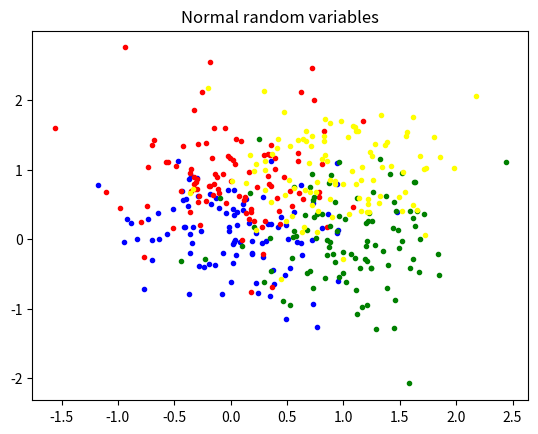
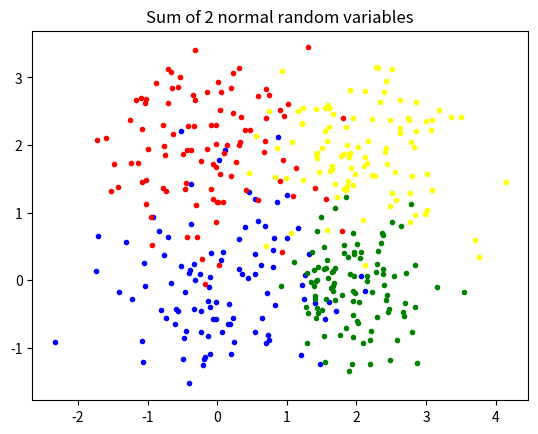
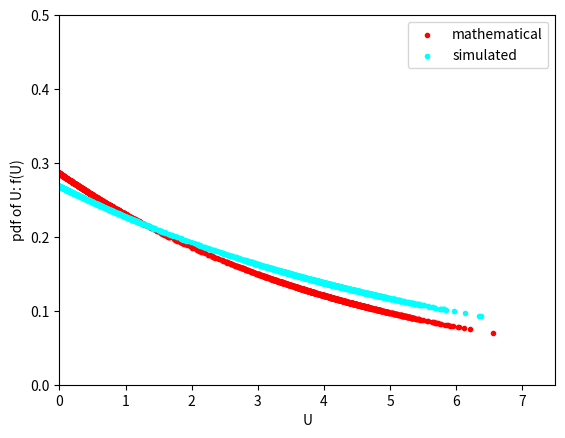
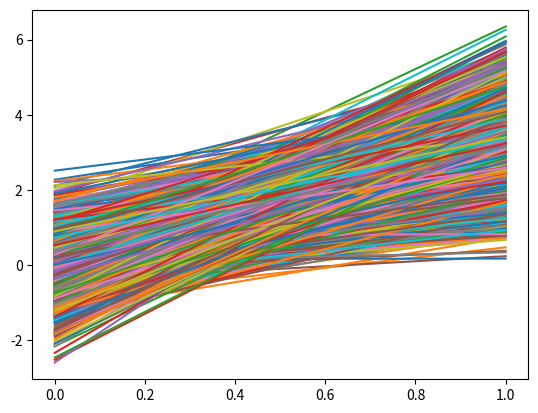

These charts were generated, in order, by the following Python code:
# -*- coding: utf-8 -*-
"""Gaussian.ipynb

Automatically generated by Colaboratory.

Original file is located at
    https://colab.research.google.com/<link-removed>
"""

import pandas as pd
import matplotlib.pyplot as plt
import numpy as np
import math
from collections import Counter

cov1 = [[0.3, 0], [0, 0.3]]

#Normal Random variables Generation on 4 corners of unit square
x1,y1 = np.random.multivariate_normal((0,0), cov1,100).T
plt.figure(1)
plt.title("Normal random variables")
plt.plot(x1, y1, '.',color='blue',label='data1')

x2, y2 = np.random.multivariate_normal((0,1), cov1,100).T

plt.plot(x2, y2, '.',color='red',label='data2')



x3, y3 = np.random.multivariate_normal((1,0), cov1,100).T
plt.plot(x3, y3, '.',color='green',label='data3')


x4, y4 = np.random.multivariate_normal((1,1), cov1,100).T
plt.plot(x4, y4, '.',color='yellow',label='data4')


#To prove sum of normal random variables is also gaussian
#cov2=cov1+cov1 #Since random variables x and y are independent
cov2=[[0.6, 0], [0, 0.6]]

xs1, ys1 = np.random.multivariate_normal((0,0), cov2, 100).T
plt.figure(2)
plt.title("Sum of 2 normal random variables")
plt.plot(xs1, ys1, '.',color='blue',label='data1')

xs2, ys2 = np.random.multivariate_normal((0,2), cov2, 100).T

plt.plot(xs2, ys2, '.',color='red',label='data2')



xs3, ys3 = np.random.multivariate_normal((2,0), cov1, 100).T
plt.plot(xs3, ys3, '.',color='green',label='data3')


xs4, ys4 = np.random.multivariate_normal((2,2), cov2, 100).T
plt.plot(xs4, ys4, '.',color='yellow',label='data4')
sample_size= 1000

mu1, sigma1= 1, 1
mu2, sigma2= 2, 2
combined_mu= mu1 + mu2
combined_var= sigma1*2 + sigma2*2
combined_sigma= math.sqrt(combined_var)

#Simulations using Gaussian R.V:
sample_X=np.random.multivariate_normal((0,2), cov1,1000).T
sample_Y=np.random.multivariate_normal((0,2), cov1,1000).T

#sample_X= np.random.normal(mu1,sigma1, sample_size)
#sample_Y= np.random.normal(mu2, sigma2, sample_size)

#finding individual mean and variances:
mean_X = np.mean(sample_X)
var_X = np.var(sample_X)
mean_Y = np.mean(sample_Y)
var_Y = np.var(sample_Y)
mean_added = mean_X+mean_Y
var_added = var_X+var_Y
sd = np.sqrt(var_added)
plt.figure(4)
plt.plot(sample_X,label='sample random variables')
sample_U=np.random.multivariate_normal((0,4), cov2,1000).T
plt.plot(sample_U,label='summed random variables')
#plt.legend()
#print(sample_X)
#print(sample_Y)

#adding individual gaussian r.v and forming new transformed r.v
U=[]
U=sample_X+sample_Y
    
U = np.array(U)
 
#finding mean and var of the transformed r.v 
mean_U= np.mean(U)
var_U = np.var(U)

#finding pdf:
f_U = (1.0/ math.sqrt(2*np.pi*var_U))*np.exp(-(U-mean_U)*2/(2*var_U))

#printing all the mean and variances:
print("mean and var of sample_X are: ", mean_X,"and", var_X)
print("mean and var of sample_Y are: ", mean_Y,"and", var_Y)
print("sum of individual means and variances of simulated X and Y: ", mean_added ,"and", var_added )
print("sum of individual means and variances theoritically: ", combined_mu ,"and", combined_var )
print("mean and var of transformed R.V. U are: ", mean_U, var_U)

#simulating new gaussian with theoritical mean and variances:
#sample_U= np.random.normal(combined_mu, combined_sigma , sample_size)
sample_U=np.random.multivariate_normal((0,4), cov2,1000).T
mean_sample_U = np.mean(sample_U)
var_sample_U = np.var(sample_U)

#finding pdf of simulated U:
f_sample_U = (1.0/ math.sqrt(2*np.pi* combined_var))*np.exp(-(sample_U- combined_mu)*2/(2*combined_var))
    
print("generated new gaussian mean and var are: ", mean_sample_U, "and", var_sample_U )
    
##plotting
plt.figure(3)
plt.scatter(U, f_U, marker =".", color= 'r', label='mathematical')
plt.scatter(sample_U, f_sample_U, marker =".", color= 'cyan', label='simulated')
plt.legend()
plt.xlabel('U')
plt.ylabel('pdf of U: f(U)')
plt.xlim(0,7.5)
plt.ylim(0,.5)
plt.show()

plt.show()